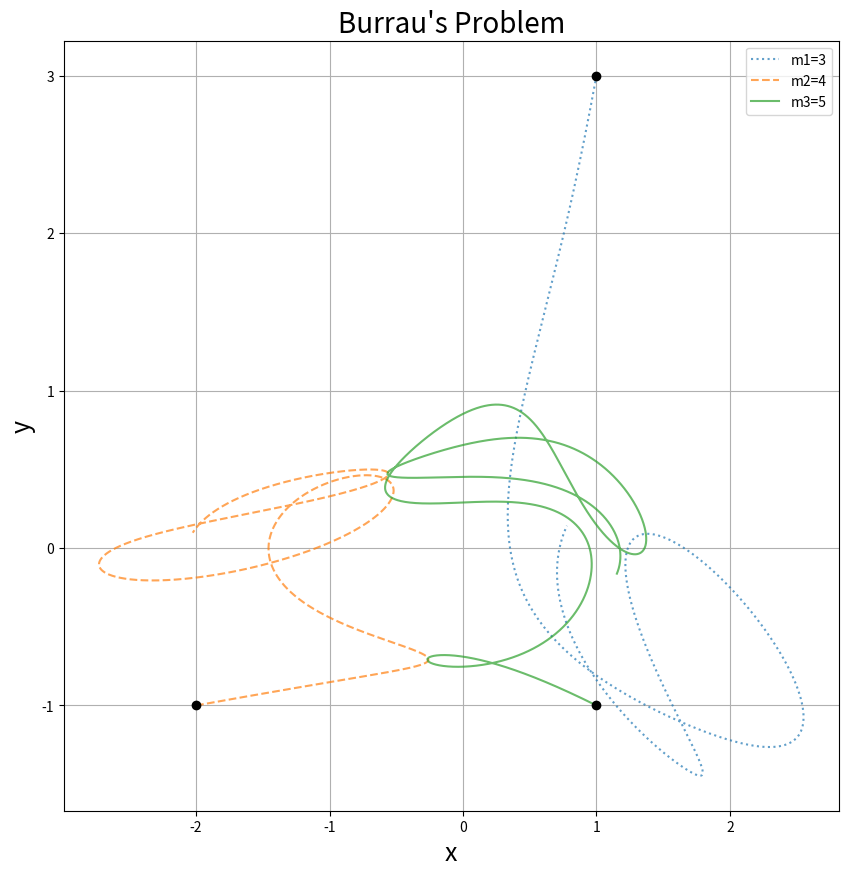
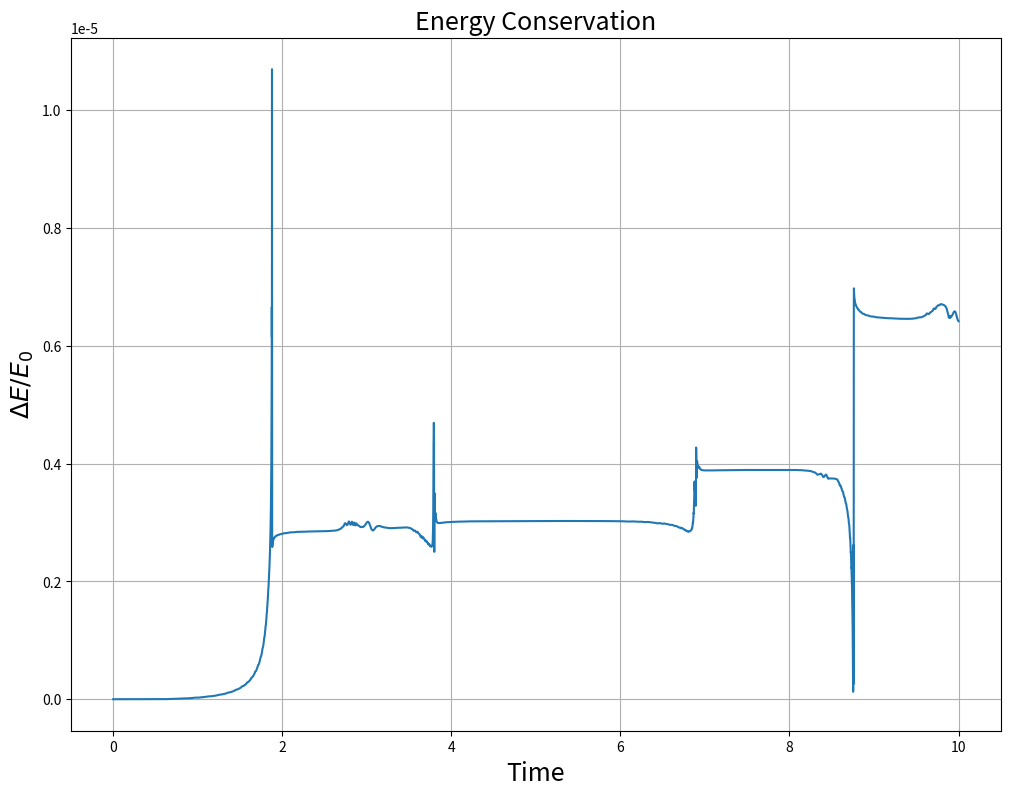

Write Python code to recreate these figures, in order.
#Import Libraries
import numpy as np
from scipy.integrate import odeint
import matplotlib.pyplot as plt

#Constants (dimensionless units)
G = 1
m1,m2,m3 = 3, 4, 5


#Initial Conditions
#Postions
x1i, y1i = 1, 3
x2i, y2i = -2, -1
x3i, y3i = 1,-1


#Velocities
vx1i, vy1i = 0, 0
vx2i, vy2i = 0, 0
vx3i, vy3i = 0, 0

initialConditions = [x1i, y1i, x2i, y2i, x3i, y3i, vx1i, vy1i, vx2i, vy2i, vx3i, vy3i]

#Define Functions
def calculateEnergy(state, m1, m2, m3):
    x1, y1, x2, y2, x3, y3, vx1, vy1, vx2, vy2, vx3, vy3 = state

    k1 = 0.5 * m1 * (vx1 ** 2 + vy1 ** 2)
    k2 = 0.5 * m2 * (vx2 ** 2 + vy2 ** 2)
    k3 = 0.5 * m3 * (vx3 ** 2 + vy3 ** 2)
    K = k1 + k2 + k3

    r_12 = np.sqrt((x2 - x1) ** 2 + (y2 - y1) ** 2)
    r_13 = np.sqrt((x3 - x1) ** 2 + (y3 - y1) ** 2)
    r_23 = np.sqrt((x3 - x2) ** 2 + (y3 - y2) ** 2)

    U = -G*(((m1 * m2) / r_12) + ((m2*m3)/ r_23) + ((m1*m3)/r_13))

    return K + U
def threeBodySystem(state, t, G, m1, m2, m3):
    x1, y1, x2, y2, x3, y3, vx1, vy1, vx2, vy2, vx3, vy3 = state


    #Distances
    r_12 = np.sqrt((x2-x1)**2 + (y2-y1)**2)
    r_13 = np.sqrt((x3-x1)**2 + (y3-y1)**2)
    r_23 = np.sqrt((x3-x2)**2 + (y3-y2)**2)

    #Velocities
    dx1, dy1 = vx1, vy1
    dx2, dy2 = vx2, vy2
    dx3, dy3 = vx3, vy3

    #Accelerations
    dvx1 = (G * (m2/r_12**3) * (x2 - x1)) + (G * (m3/r_13**3) * (x3 - x1))
    dvy1 = (G * (m2/r_12**3) * (y2 - y1)) + (G * (m3/r_13**3) * (y3 - y1))

    dvx2 = (G * (m1/r_12**3) * (x1 - x2)) + (G * (m3/r_23**3) * (x3 - x2))
    dvy2 = (G * (m1/r_12**3) * (y1 - y2)) + (G * (m3/r_23**3) * (y3 - y2))

    dvx3 = (G * (m1/r_13**3) * (x1 - x3)) + (G * (m2/r_23**3) * (x2-x3))
    dvy3 = (G * (m1/r_13**3) * (y1 - y3)) + (G * (m2/r_23**3) * (y2-y3))

    return [dx1, dy1, dx2, dy2, dx3, dy3, dvx1, dvy1, dvx2, dvy2, dvx3, dvy3]

time = np.linspace(0, 10, 10000)

sol = odeint(threeBodySystem, initialConditions, time, args = (G, m1, m2, m3))

E = np.array([calculateEnergy(state,m1,m2,m3) for state in sol])
dE = abs((E - E[0])/E[0])

x1 = sol[:, 0]
y1 = sol[:, 1]
x2 = sol[:, 2]
y2 = sol[:, 3]
x3 = sol[:, 4]
y3 = sol[:, 5]

plt.figure(figsize=(10, 10))
plt.plot(x1, y1, ':', label=f'm1={m1}', alpha=0.7)  # dotted line for m1
plt.plot(x2, y2, '--', label=f'm2={m2}', alpha=0.7)  # dashed line for m2
plt.plot(x3, y3, '-', label=f'm3={m3}', alpha=0.7)  # solid line for m3

# Plot initial positions
plt.figure(1)
plt.title("Burrau's Problem",size=20)
plt.xlabel("x",size=18)
plt.ylabel("y",size=18)
plt.plot([x1[0]], [y1[0]], 'ko')
plt.plot([x2[0]], [y2[0]], 'ko')
plt.plot([x3[0]], [y3[0]], 'ko')
plt.legend()
plt.grid()

#Plot relative Energy Change
plt.figure(2)
plt.figure(figsize=(12,9))
plt.plot(time, dE, label="Relative Energy Deviation")
plt.xlabel("Time",size=18)
plt.ylabel(r"$\Delta E / E_0$", size=18)
plt.title("Energy Conservation",size=18)
plt.grid()
plt.show()
